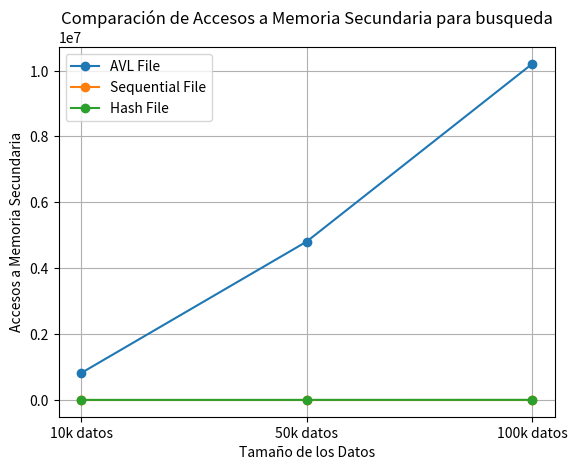

Recreate this plot in Python.
import matplotlib.pyplot as plt

data_sizes = ['10k datos', '50k datos', '100k datos']

avl_file_accesses = [817644, 4807498, 10203070]
sequential_file_accesses = [8, 10, 9]
hash_file_accesses = [216, 1052,2098]

plt.plot(data_sizes, avl_file_accesses, marker='o', label='AVL File')
plt.plot(data_sizes, sequential_file_accesses, marker='o', label='Sequential File')
plt.plot(data_sizes, hash_file_accesses, marker='o', label='Hash File')

plt.xlabel('Tamaño de los Datos')
plt.ylabel('Accesos a Memoria Secundaria')
plt.title('Comparación de Accesos a Memoria Secundaria para busqueda')
plt.legend()
plt.grid(True)

plt.show()